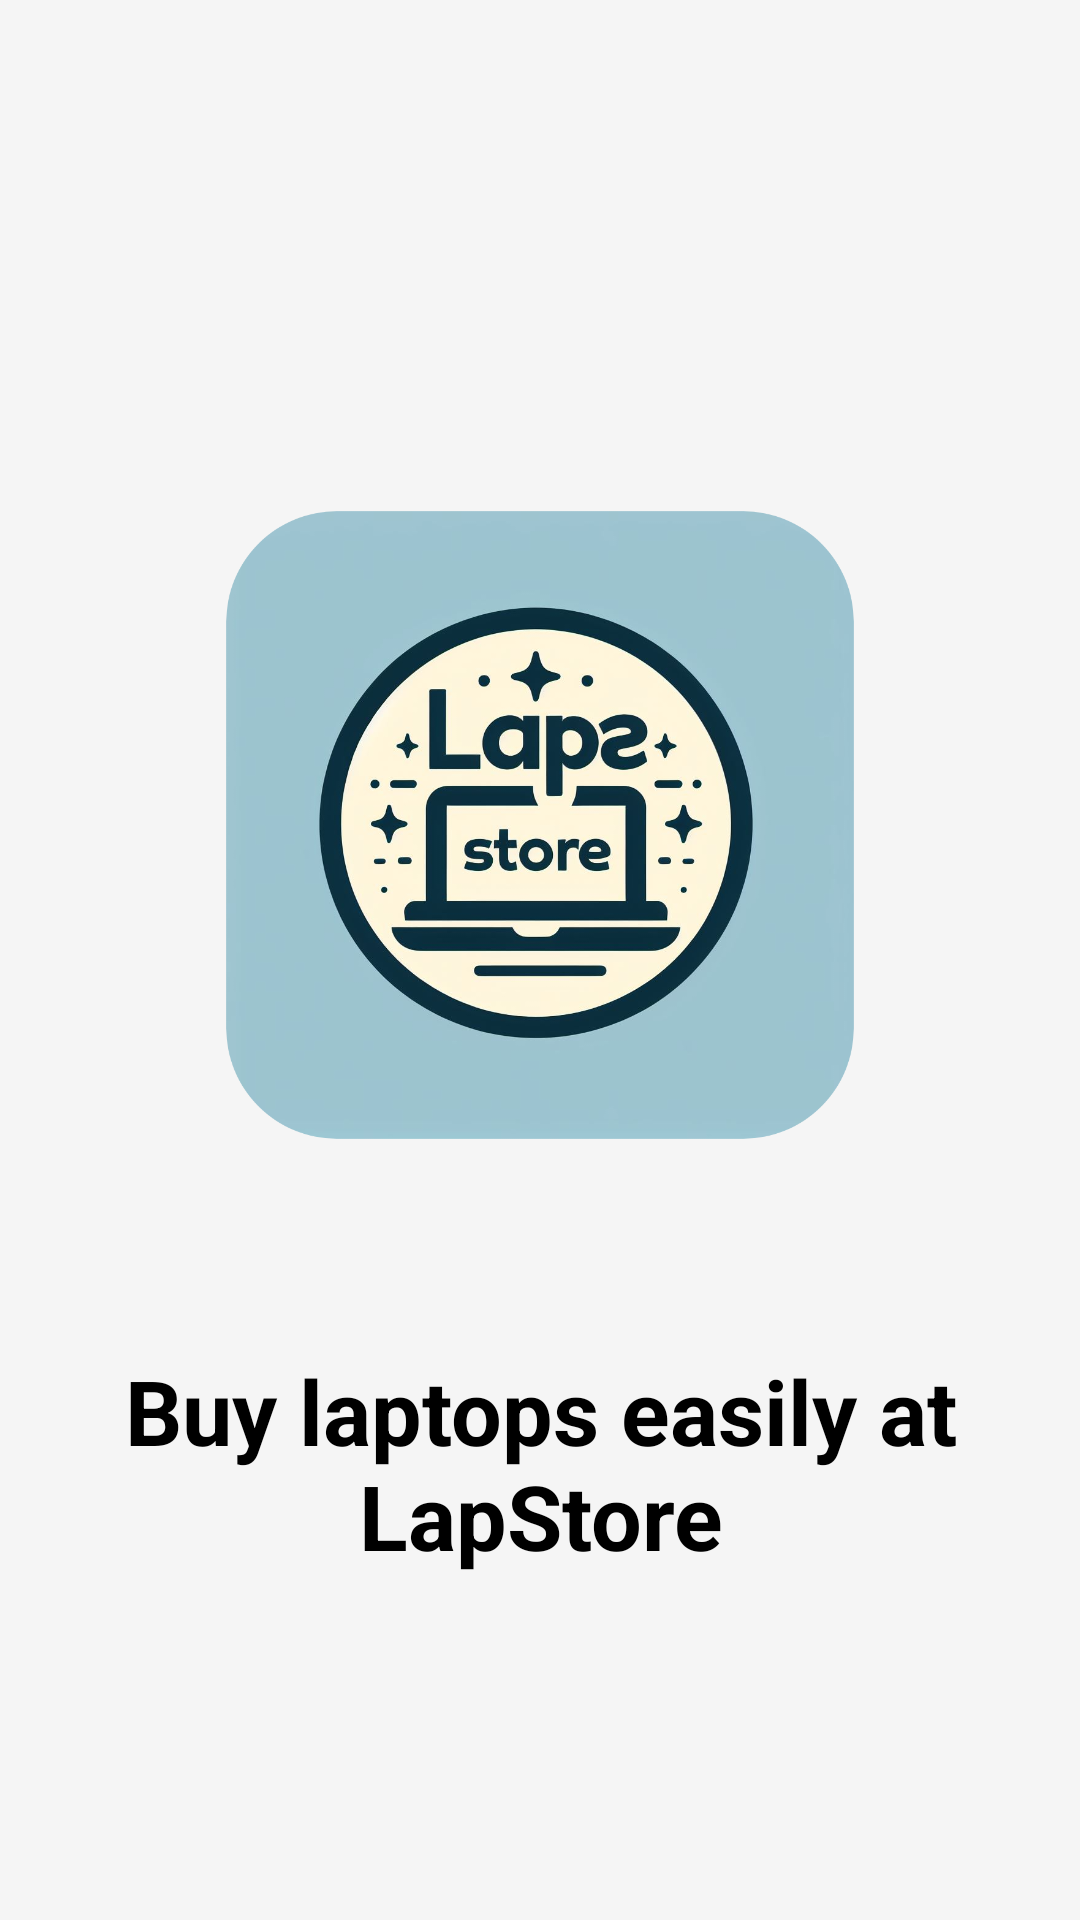

Android layout source for this screen:
<!-- AndroidManifest.xml: application theme Theme.API_Assignment -->
<!-- res/layout/activity_splash_screen.xml -->
<?xml version="1.0" encoding="utf-8"?>
<LinearLayout xmlns:android="http://schemas.android.com/apk/res/android"
    xmlns:app="http://schemas.android.com/apk/res-auto"
    xmlns:tools="http://schemas.android.com/tools"
    android:layout_width="match_parent"
    android:layout_height="match_parent"
    android:id="@+id/splash"
    android:orientation="vertical"
    android:background="#F5F5F5"
    tools:context=".SplashScreen">

    <ImageView
        android:layout_width="250dp"
        android:layout_height="250dp"
        android:src="@drawable/logo_lapstore"
        android:scaleType="centerCrop"
        android:layout_gravity="center"
        android:layout_marginTop="150dp"
        />

    <TextView
        android:layout_width="wrap_content"
        android:layout_height="wrap_content"
        android:text="Buy laptops easily at LapStore"
        android:textSize="30sp"
        android:textStyle="bold"
        android:textColor="@color/black"
        android:gravity="center_horizontal"
        android:layout_marginTop="50dp"
        android:layout_marginHorizontal="40dp"
        />




</LinearLayout>
<!-- resources referenced by this layout -->
<resources>
  <!-- drawable logo_lapstore: png bitmap (drawable, 448230 bytes) -->
  <style name="Theme.API_Assignment" parent="Base.Theme.API_Assignment" />
  <style name="Base.Theme.API_Assignment" parent="Theme.Material3.DayNight.NoActionBar">
          
          
      </style>
  <!-- not gathered from this repository: default colours our renderer supplied (Android Studio template values) -->
  <color name="black">#FF000000</color>
</resources>
